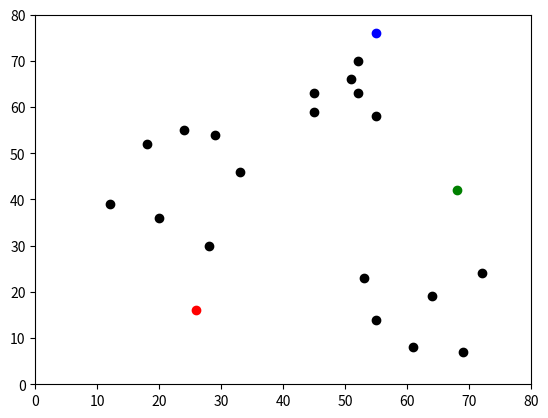

Write the Python code that produced this figure. (Note: this script raises an exception after producing the figure.)
from copy import deepcopy
import pandas as pd
import numpy as np
import matplotlib.pyplot as plt

# Data set is given below
df = pd.DataFrame({
'x': [12, 20, 28, 18, 29, 33, 24, 45, 45, 52, 51, 52, 55, 53, 55, 61, 64, 69, 72],
'y': [39, 36, 30, 52, 54, 46, 55, 59, 63, 70, 66, 63, 58, 23, 14, 8, 19, 7, 24]
})
# generate random numbers
np.random.seed(200)
k = 3
#centroids[i] = [x, y]
# Return random integers
centroids = {
i+1:[np.random.randint(0, 80), np.random.randint(0, 80)]
for i in range(k)
}
print("Centroid=",centroids)

plt.scatter(df['x'], df['y'], color='BLACK')
colmap = {1: 'r', 2: 'g', 3: 'b'}
for i in centroids.keys(): #represent color centroid ..
 plt.scatter(*centroids[i], color=colmap[i]) # .keys() returns a view object that displays a list of all the keys.

plt.xlim(0, 80)
plt.ylim(0, 80)
plt.show()

def assignment(df, centroids):
 for i in centroids.keys():
# start from 1 to 3 everytimes
 # sqrt((x1 - x2)^2 + (y1 - y2)^2)
  df['distance_from_{}'.format(i)] =( np.sqrt( (df['x'] - centroids[i][0]) ** 2 +(df['y'] - centroids[i][1]) ** 2 ))
  centroid_distance_cols = ['distance_from_{}'.format(i) for i in centroids.keys()]
  #.idmin)
  #finding the nearest data in the dataframe
  df['closest'] = df.loc[:, centroid_distance_cols].idxmin(axis=1)
  df['closest'] = df['closest'].map(lambda x: int(x.lstrip('distance_from_')))
  df['color'] = df['closest'].map(lambda x: colmap[x])
 return df
df = assignment(df, centroids)
print(df)

plt.scatter(df['x'], df['y'], color=df['color'], alpha=0.5, edgecolor='k')
for i in centroids.keys():
 plt.scatter(*centroids[i], color=colmap[i])
plt.xlim(0, 80)
plt.ylim(0, 80)
plt.show()

import copy
old_centroids = copy.deepcopy(centroids) # create bindings between a target and an object.
def update(k):
 for i in centroids.keys():
  centroids[i][0] = np.mean(df[df['closest'] == i]['x'])
  centroids[i][1] = np.mean(df[df['closest'] == i]['y'])
 return k
centroids = update(centroids)
print("Updated centroids ", centroids)

plt.scatter(df['x'], df['y'], color=df['color'], alpha=0.3) # alpha value for intensity
for i in centroids.keys():
 plt.scatter(*centroids[i], color=colmap[i])
plt.xlim(0, 80)
plt.ylim(0, 80)
plt.show()


